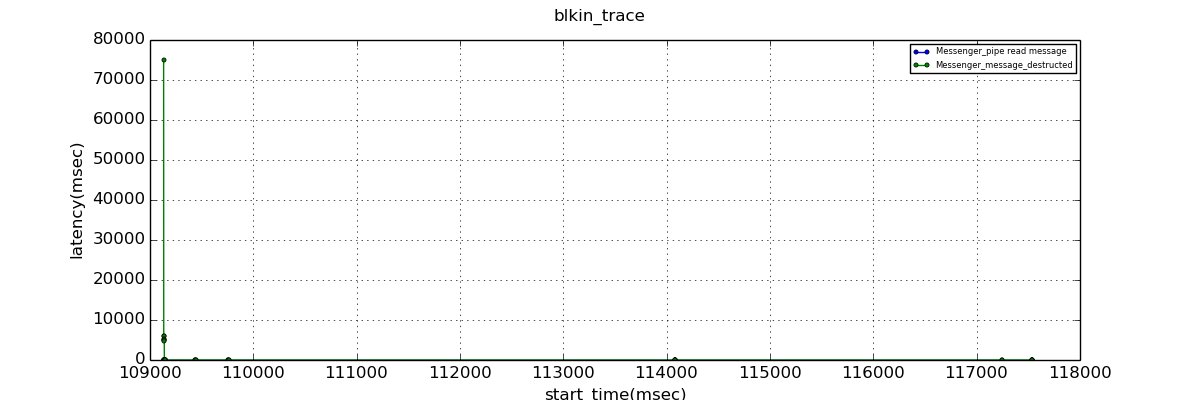

The table this chart was drawn from, first rows:
start_time, Messenger_pipe read message, Messenger_message_destructed
109132, 0.010, 74979
109133, 0.002, 5998
109134, 0.004, 5997
109135, 0.002, 5301
109136, 0.002, 5066
109137, 0.002, 5065
109138, 0.002, 4704
109139, 0.002, 8.250
109140, 0.001, 8.350
109141, 0.002, 7.939
109142, 0.002, 7.294
109143, 0.002, 6.628
109144, 0.002, 5.802
109145, 0.002, 5.241
109146, 0.006, 4.674
109435, 0.006, 0.253
109443, 0.004, 0.267
109752, 0.013, 0.288
109760, 0.004, 0.231
114078, 0.010, 0.313
114079, 0.002, 0.289
114080, 0.003, 0.255
117248, 0.004, 0.647
117533, 0.004, 0.203
117535, 0.004, 0.143
117537, 0.006, 0.195
